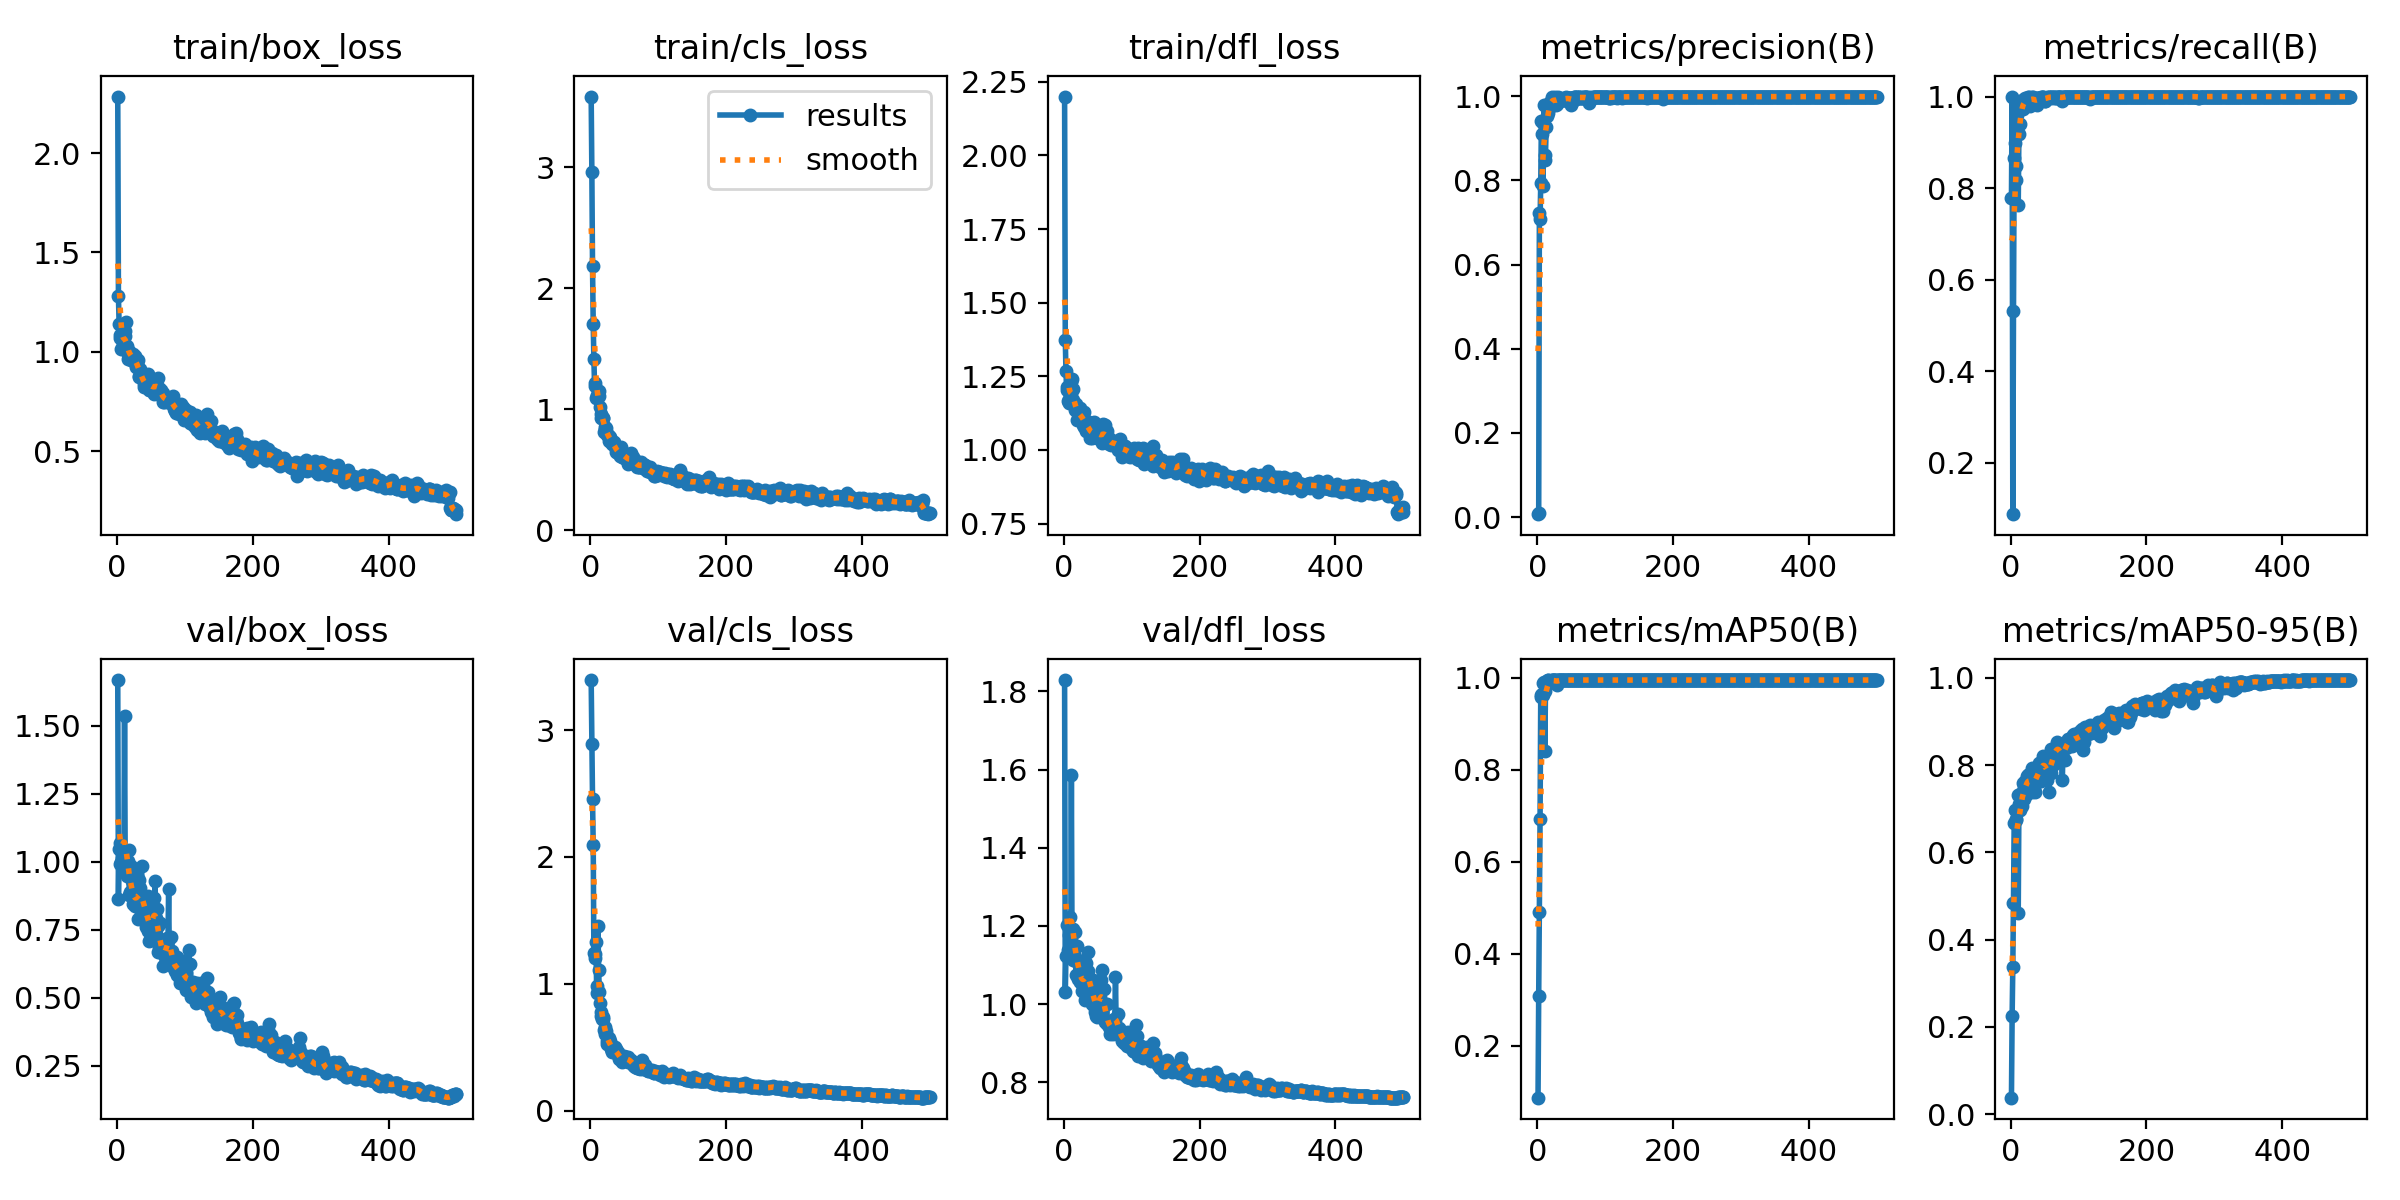

The data file committed next to this chart (first rows):
epoch, time, train/box_loss, train/cls_loss, train/dfl_loss, metrics/precision(B), metrics/recall(B), metrics/mAP50(B), metrics/mAP50-95(B), val/box_loss, val/cls_loss, val/dfl_loss, lr/pg0, lr/pg1, lr/pg2
1, 12.94, 2.284, 3.586, 2.2, 0.00688, 0.7784, 0.08689, 0.03744, 1.667, 3.394, 1.829, 0.0001125, 0.0001125, 0.0001125
2, 18.99, 1.281, 2.965, 1.374, 0.00945, 1, 0.3089, 0.2245, 0.8624, 2.888, 1.032, 0.000237, 0.000237, 0.000237
3, 25.31, 1.143, 2.181, 1.268, 0.7217, 0.08754, 0.4898, 0.3371, 1.047, 2.457, 1.123, 0.0003611, 0.0003611, 0.0003611
4, 29.6, 1.07, 1.709, 1.202, 0.7073, 0.5315, 0.6922, 0.484, 0.9908, 2.096, 1.122, 0.0004846, 0.0004846, 0.0004846
5, 34.35, 1.083, 1.415, 1.214, 0.7928, 0.8659, 0.9578, 0.6664, 1.07, 1.241, 1.201, 0.0006076, 0.0006076, 0.0006076
6, 41.47, 1.013, 1.193, 1.165, 0.941, 0.899, 0.9625, 0.6977, 0.9994, 1.202, 1.139, 0.0007302, 0.0007302, 0.0007302
7, 45.78, 1.068, 1.215, 1.173, 0.9098, 0.8473, 0.9637, 0.6766, 1.014, 1.236, 1.136, 0.0008523, 0.0008523, 0.0008523
8, 50.72, 1.043, 1.091, 1.159, 0.7879, 0.8175, 0.9629, 0.6743, 1.026, 1.332, 1.176, 0.0009738, 0.0009738, 0.0009738
9, 59.04, 1.03, 1.115, 1.167, 0.9357, 0.959, 0.9893, 0.6925, 1.04, 0.9853, 1.223, 0.001095, 0.001095, 0.001095
10, 65.12, 1.073, 1.098, 1.231, 0.9802, 0.9741, 0.9915, 0.7308, 0.9612, 0.9317, 1.13, 0.001215, 0.001215, 0.001215
11, 69.64, 1.107, 1.1, 1.191, 0.8497, 0.7635, 0.8399, 0.462, 1.536, 1.453, 1.585, 0.001225, 0.001225, 0.001225
12, 75.49, 1.081, 1.113, 1.242, 0.8613, 0.919, 0.9707, 0.7097, 0.985, 1.112, 1.127, 0.001223, 0.001223, 0.001223
13, 80.79, 1.149, 1.148, 1.208, 0.9271, 0.9405, 0.989, 0.6975, 1.038, 0.9386, 1.193, 0.00122, 0.00122, 0.00122
14, 85.19, 1.002, 1.017, 1.17, 0.9536, 0.9899, 0.993, 0.7345, 0.9461, 0.8465, 1.113, 0.001218, 0.001218, 0.001218
15, 90.37, 1.028, 0.9607, 1.151, 0.9703, 0.9834, 0.9944, 0.7299, 0.9793, 0.7813, 1.129, 0.001215, 0.001215, 0.001215
16, 96.96, 0.9639, 0.9291, 1.135, 0.9608, 0.98, 0.9947, 0.7169, 1.004, 0.7449, 1.145, 0.001213, 0.001213, 0.001213
17, 101.5, 0.9974, 0.9293, 1.151, 0.9851, 0.9858, 0.9923, 0.7062, 1.043, 0.7253, 1.184, 0.00121, 0.00121, 0.00121
18, 106.1, 1.002, 0.9322, 1.155, 0.9746, 0.9729, 0.99, 0.7585, 0.8785, 0.7216, 1.075, 0.001208, 0.001208, 0.001208
19, 113, 0.9949, 0.9312, 1.143, 0.9816, 0.9822, 0.9908, 0.7502, 0.8888, 0.7416, 1.109, 0.001205, 0.001205, 0.001205
20, 117.3, 0.9585, 0.8161, 1.103, 0.9882, 0.9946, 0.994, 0.7218, 0.9838, 0.6373, 1.149, 0.001203, 0.001203, 0.001203
21, 121.7, 0.988, 0.8559, 1.135, 0.9989, 0.997, 0.995, 0.7634, 0.8788, 0.6019, 1.065, 0.0012, 0.0012, 0.0012
22, 128.8, 0.9773, 0.8388, 1.107, 0.9906, 0.9905, 0.9945, 0.7307, 0.9309, 0.6569, 1.111, 0.001198, 0.001198, 0.001198
23, 133.4, 0.9899, 0.8439, 1.141, 0.9851, 0.9841, 0.9943, 0.756, 0.876, 0.6248, 1.079, 0.001196, 0.001196, 0.001196
24, 137.7, 0.9521, 0.7872, 1.102, 0.9964, 0.993, 0.995, 0.7744, 0.8448, 0.5476, 1.056, 0.001193, 0.001193, 0.001193
25, 143.2, 0.9612, 0.7932, 1.123, 0.9898, 0.9951, 0.995, 0.7784, 0.8552, 0.5298, 1.057, 0.001191, 0.001191, 0.001191
26, 149.4, 0.9724, 0.7856, 1.116, 0.9973, 0.9981, 0.995, 0.7617, 0.8687, 0.5457, 1.081, 0.001188, 0.001188, 0.001188
27, 153.7, 0.9797, 0.7827, 1.128, 0.9941, 0.998, 0.995, 0.7796, 0.8364, 0.5453, 1.033, 0.001186, 0.001186, 0.001186
28, 158.8, 0.9264, 0.7367, 1.084, 0.9794, 0.9892, 0.9892, 0.7523, 0.8726, 0.5703, 1.068, 0.001183, 0.001183, 0.001183
29, 165.4, 0.954, 0.7701, 1.128, 0.9811, 0.9785, 0.9847, 0.7644, 0.8472, 0.5491, 1.039, 0.001181, 0.001181, 0.001181
30, 169.8, 0.9376, 0.731, 1.078, 0.9966, 0.9972, 0.995, 0.7396, 0.9477, 0.4894, 1.112, 0.001178, 0.001178, 0.001178
31, 174.3, 0.9615, 0.7345, 1.101, 0.998, 0.9968, 0.995, 0.7928, 0.79, 0.4668, 1.012, 0.001176, 0.001176, 0.001176
32, 181.5, 0.8764, 0.7171, 1.065, 0.9963, 1, 0.995, 0.7386, 0.9317, 0.4879, 1.105, 0.001173, 0.001173, 0.001173
33, 186.1, 0.8792, 0.7091, 1.091, 0.9942, 0.9987, 0.995, 0.775, 0.8293, 0.4756, 1.037, 0.001171, 0.001171, 0.001171
34, 190.5, 0.9143, 0.7304, 1.089, 0.9954, 0.9975, 0.995, 0.7446, 0.9036, 0.4923, 1.083, 0.001168, 0.001168, 0.001168
35, 196.7, 0.8917, 0.7217, 1.09, 0.992, 0.9849, 0.9948, 0.7587, 0.8825, 0.4818, 1.084, 0.001166, 0.001166, 0.001166
36, 201.5, 0.8852, 0.7005, 1.072, 0.994, 0.9925, 0.9943, 0.7374, 0.9844, 0.5017, 1.135, 0.001163, 0.001163, 0.001163
37, 205.9, 0.88, 0.6719, 1.095, 0.9907, 0.9964, 0.995, 0.7731, 0.8577, 0.4576, 1.062, 0.001161, 0.001161, 0.001161
38, 211.3, 0.8644, 0.6479, 1.039, 0.9903, 0.9809, 0.9947, 0.7927, 0.8079, 0.488, 1.022, 0.001158, 0.001158, 0.001158
39, 217.3, 0.8404, 0.6484, 1.058, 0.9934, 0.9912, 0.995, 0.7733, 0.855, 0.4537, 1.058, 0.001156, 0.001156, 0.001156
40, 221.7, 0.8229, 0.6429, 1.068, 0.9965, 0.9962, 0.995, 0.7927, 0.8, 0.4407, 1.011, 0.001153, 0.001153, 0.001153
41, 226.5, 0.8361, 0.6504, 1.059, 0.9942, 0.9965, 0.995, 0.7637, 0.8714, 0.4652, 1.062, 0.001151, 0.001151, 0.001151
42, 233.5, 0.8344, 0.6518, 1.041, 0.9986, 0.9976, 0.995, 0.8052, 0.7618, 0.4065, 0.9997, 0.001149, 0.001149, 0.001149
43, 237.9, 0.8401, 0.6169, 1.055, 0.9958, 0.99, 0.9949, 0.7704, 0.8656, 0.4323, 1.061, 0.001146, 0.001146, 0.001146
44, 242.2, 0.8538, 0.6558, 1.063, 0.9895, 0.998, 0.995, 0.7977, 0.783, 0.4153, 0.9963, 0.001144, 0.001144, 0.001144
45, 249.4, 0.8907, 0.6847, 1.094, 0.9961, 0.9976, 0.995, 0.7631, 0.874, 0.4281, 1.052, 0.001141, 0.001141, 0.001141
46, 256.6, 0.8317, 0.6101, 1.055, 0.997, 1, 0.995, 0.8099, 0.7455, 0.3896, 0.9806, 0.001139, 0.001139, 0.001139
47, 261, 0.8092, 0.6071, 1.051, 0.997, 1, 0.995, 0.8209, 0.7097, 0.384, 0.9704, 0.001136, 0.001136, 0.001136
48, 266.2, 0.8465, 0.6394, 1.073, 0.9958, 1, 0.995, 0.8059, 0.779, 0.4008, 0.9913, 0.001134, 0.001134, 0.001134
49, 272.4, 0.8106, 0.6085, 1.041, 0.9952, 0.9977, 0.995, 0.8182, 0.7109, 0.4011, 0.9677, 0.001131, 0.001131, 0.001131
50, 276.6, 0.8255, 0.5968, 1.053, 0.9805, 0.9898, 0.9946, 0.7704, 0.8518, 0.4289, 1.026, 0.001129, 0.001129, 0.001129
51, 280.9, 0.8353, 0.626, 1.061, 0.9963, 0.9892, 0.9949, 0.8096, 0.7399, 0.4046, 0.9781, 0.001126, 0.001126, 0.001126
52, 288.3, 0.8423, 0.6277, 1.059, 0.9917, 0.997, 0.995, 0.8066, 0.7341, 0.4077, 0.9951, 0.001124, 0.001124, 0.001124
53, 292.9, 0.8406, 0.598, 1.052, 0.9883, 0.9959, 0.9948, 0.79, 0.8023, 0.4224, 1.018, 0.001121, 0.001121, 0.001121
54, 297.2, 0.7875, 0.5846, 1.036, 0.998, 0.9996, 0.995, 0.7659, 0.8651, 0.4148, 1.061, 0.001119, 0.001119, 0.001119
55, 303.2, 0.8119, 0.5936, 1.056, 0.9987, 0.9979, 0.995, 0.7988, 0.7661, 0.3805, 0.9986, 0.001116, 0.001116, 0.001116
56, 309, 0.8106, 0.5475, 1.024, 0.9988, 1, 0.995, 0.7377, 0.9291, 0.4249, 1.087, 0.001114, 0.001114, 0.001114
57, 313.4, 0.8526, 0.5795, 1.087, 0.9943, 0.9991, 0.995, 0.8023, 0.7762, 0.3985, 0.9979, 0.001111, 0.001111, 0.001111
58, 318.3, 0.8453, 0.5976, 1.054, 0.9984, 0.9977, 0.995, 0.7893, 0.7938, 0.3895, 1, 0.001109, 0.001109, 0.001109
59, 324.9, 0.8135, 0.5976, 1.041, 0.9978, 0.9988, 0.995, 0.7821, 0.8282, 0.4029, 1.038, 0.001106, 0.001106, 0.001106
60, 329.2, 0.8691, 0.6382, 1.084, 0.9971, 0.9999, 0.995, 0.8375, 0.6689, 0.394, 0.9538, 0.001104, 0.001104, 0.001104
... 440 more rows
